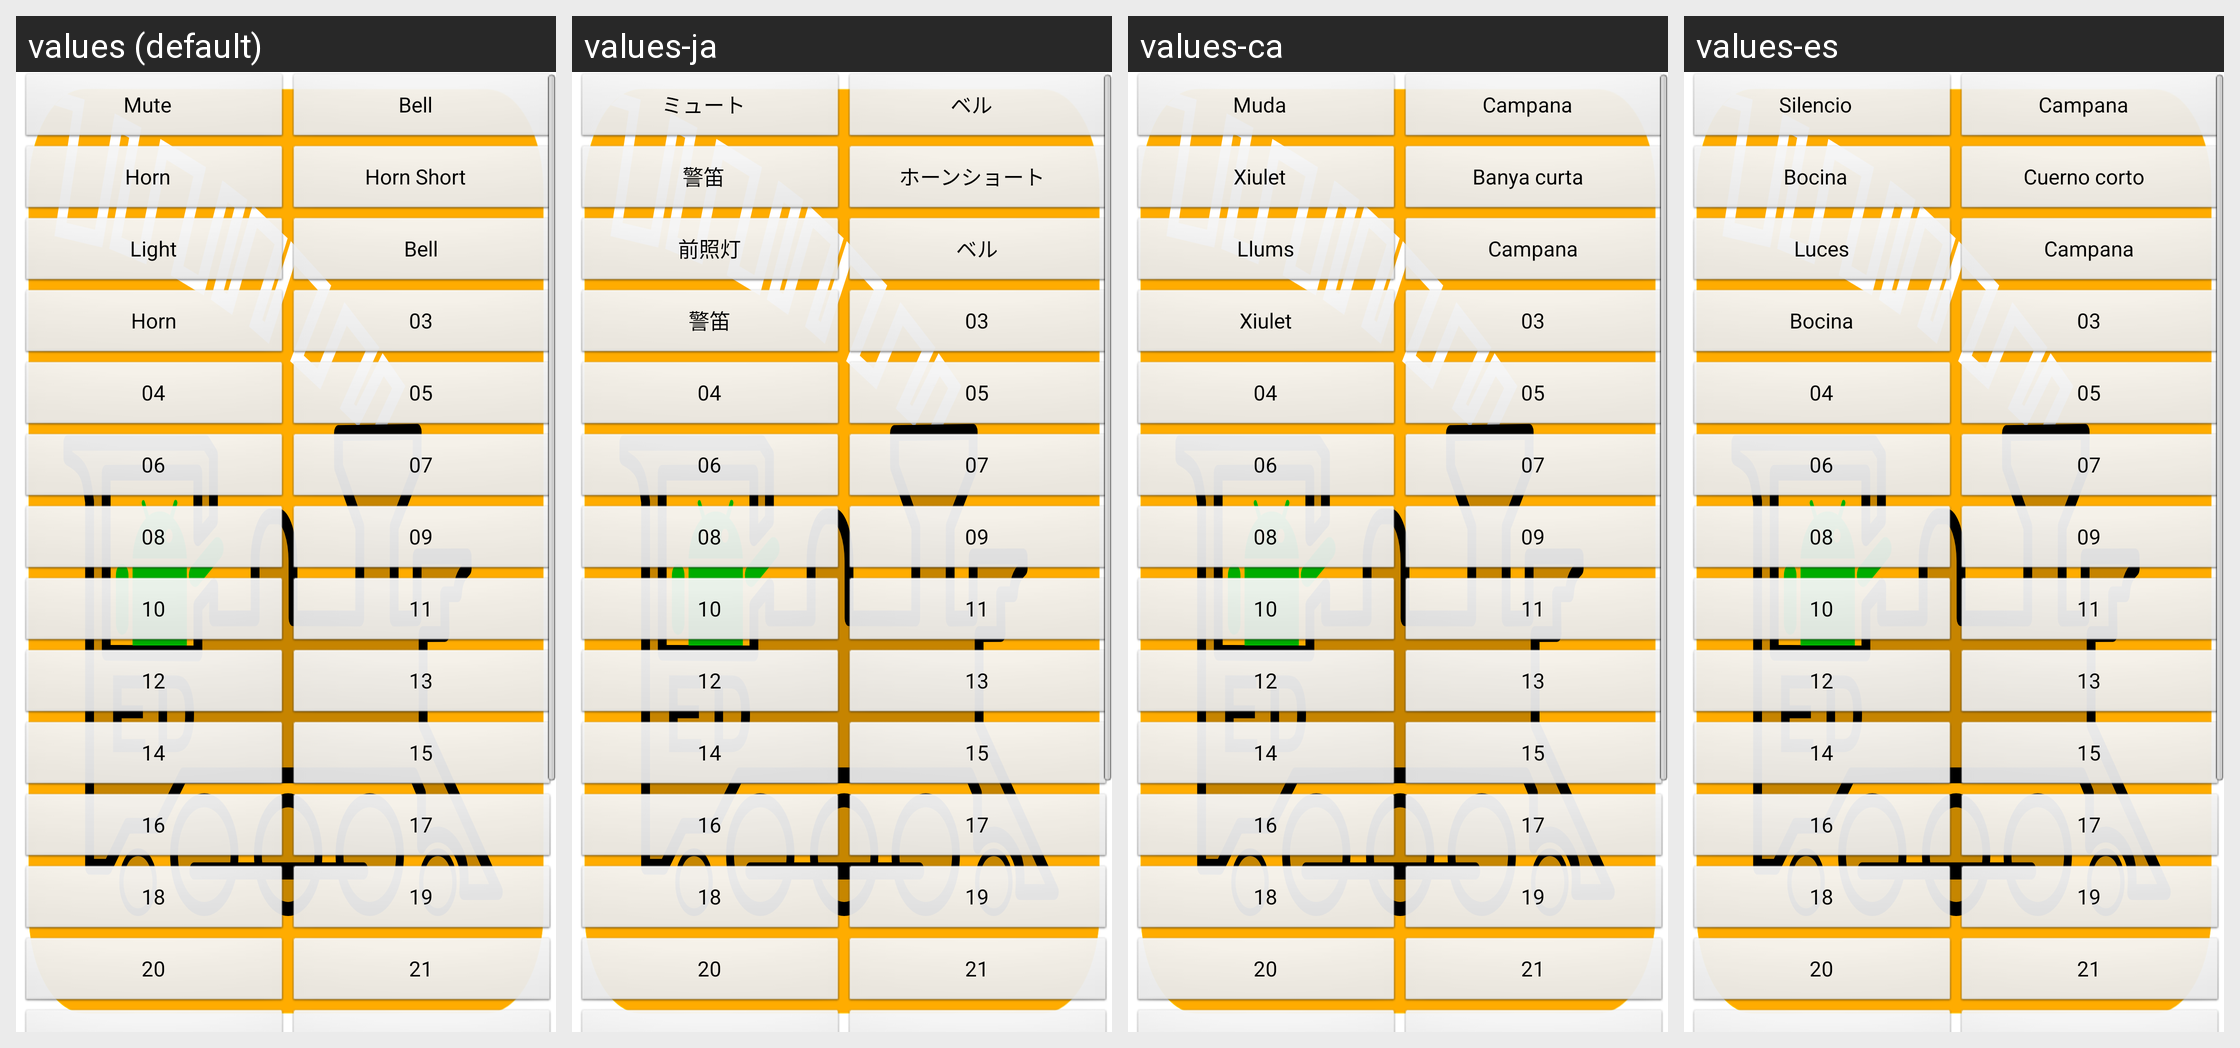

Translations of the strings shown on this Android screen, per locale in the grid:
Android screen res/layout/part_function_buttons_vertical_two_columns_0.xml rendered under 4 locales, left to right: values (default), values-ja, values-ca, values-es. Device: Nexus 5 (rendered at 1080×1920; each locale shown at half size, 540×960, under a caption strip naming it); theme app_splash.
Other locales in the repository, not shown: values-cs, values-de, values-de-rAT, values-de-rCH, values-de-rLI, values-en-rAU, values-en-rCA, values-en-rGB, values-en-rIN, values-en-rNZ, values-en-rSG, values-fr, values-fr-rCA, values-it, values-pt, values-zh-rCN.
Strings drawn on this screen, with the default value and each locale's value (text and hints the layout hard-codes, and strings that could not be matched under every locale, appear in the picture but are not listed):

deviceSoundsMuteButton
  values: Mute
  values-ja: ミュート
  values-ca: Muda
  values-es: Silencio

functionButton01DefaultValue
  values: Bell
  values-ja: ベル
  values-ca: Campana
  values-es: Campana

functionButton02DefaultValue
  values: Horn
  values-ja: 警笛
  values-ca: Xiulet
  values-es: Bocina

soundsButtonHornShortDefaultValue
  values: Horn Short
  values-ja: ホーンショート
  values-ca: Banya curta
  values-es: Cuerno corto

functionButton00DefaultValue
  values: Light
  values-ja: 前照灯
  values-ca: Llums
  values-es: Luces

functionButton03DefaultValue
  values: 03
  values-ja: 03  [not translated; the default value is used]
  values-ca: 03  [not translated; the default value is used]
  values-es: 03  [not translated; the default value is used]

functionButton04DefaultValue
  values: 04
  values-ja: 04  [not translated; the default value is used]
  values-ca: 04  [not translated; the default value is used]
  values-es: 04  [not translated; the default value is used]

functionButton05DefaultValue
  values: 05
  values-ja: 05  [not translated; the default value is used]
  values-ca: 05  [not translated; the default value is used]
  values-es: 05  [not translated; the default value is used]

functionButton06DefaultValue
  values: 06
  values-ja: 06  [not translated; the default value is used]
  values-ca: 06  [not translated; the default value is used]
  values-es: 06  [not translated; the default value is used]

functionButton07DefaultValue
  values: 07
  values-ja: 07  [not translated; the default value is used]
  values-ca: 07  [not translated; the default value is used]
  values-es: 07  [not translated; the default value is used]

functionButton08DefaultValue
  values: 08
  values-ja: 08  [not translated; the default value is used]
  values-ca: 08  [not translated; the default value is used]
  values-es: 08  [not translated; the default value is used]

functionButton09DefaultValue
  values: 09
  values-ja: 09  [not translated; the default value is used]
  values-ca: 09  [not translated; the default value is used]
  values-es: 09  [not translated; the default value is used]

functionButton10DefaultValue
  values: 10
  values-ja: 10  [not translated; the default value is used]
  values-ca: 10  [not translated; the default value is used]
  values-es: 10  [not translated; the default value is used]

functionButton11DefaultValue
  values: 11
  values-ja: 11  [not translated; the default value is used]
  values-ca: 11  [not translated; the default value is used]
  values-es: 11  [not translated; the default value is used]

functionButton12DefaultValue
  values: 12
  values-ja: 12  [not translated; the default value is used]
  values-ca: 12  [not translated; the default value is used]
  values-es: 12  [not translated; the default value is used]

functionButton13DefaultValue
  values: 13
  values-ja: 13  [not translated; the default value is used]
  values-ca: 13  [not translated; the default value is used]
  values-es: 13  [not translated; the default value is used]

functionButton14DefaultValue
  values: 14
  values-ja: 14  [not translated; the default value is used]
  values-ca: 14  [not translated; the default value is used]
  values-es: 14  [not translated; the default value is used]

functionButton15DefaultValue
  values: 15
  values-ja: 15  [not translated; the default value is used]
  values-ca: 15  [not translated; the default value is used]
  values-es: 15  [not translated; the default value is used]

functionButton16DefaultValue
  values: 16
  values-ja: 16  [not translated; the default value is used]
  values-ca: 16  [not translated; the default value is used]
  values-es: 16  [not translated; the default value is used]

functionButton17DefaultValue
  values: 17
  values-ja: 17  [not translated; the default value is used]
  values-ca: 17  [not translated; the default value is used]
  values-es: 17  [not translated; the default value is used]

functionButton18DefaultValue
  values: 18
  values-ja: 18  [not translated; the default value is used]
  values-ca: 18  [not translated; the default value is used]
  values-es: 18  [not translated; the default value is used]

functionButton19DefaultValue
  values: 19
  values-ja: 19  [not translated; the default value is used]
  values-ca: 19  [not translated; the default value is used]
  values-es: 19  [not translated; the default value is used]

functionButton20DefaultValue
  values: 20
  values-ja: 20  [not translated; the default value is used]
  values-ca: 20  [not translated; the default value is used]
  values-es: 20  [not translated; the default value is used]

functionButton21DefaultValue
  values: 21
  values-ja: 21  [not translated; the default value is used]
  values-ca: 21  [not translated; the default value is used]
  values-es: 21  [not translated; the default value is used]
